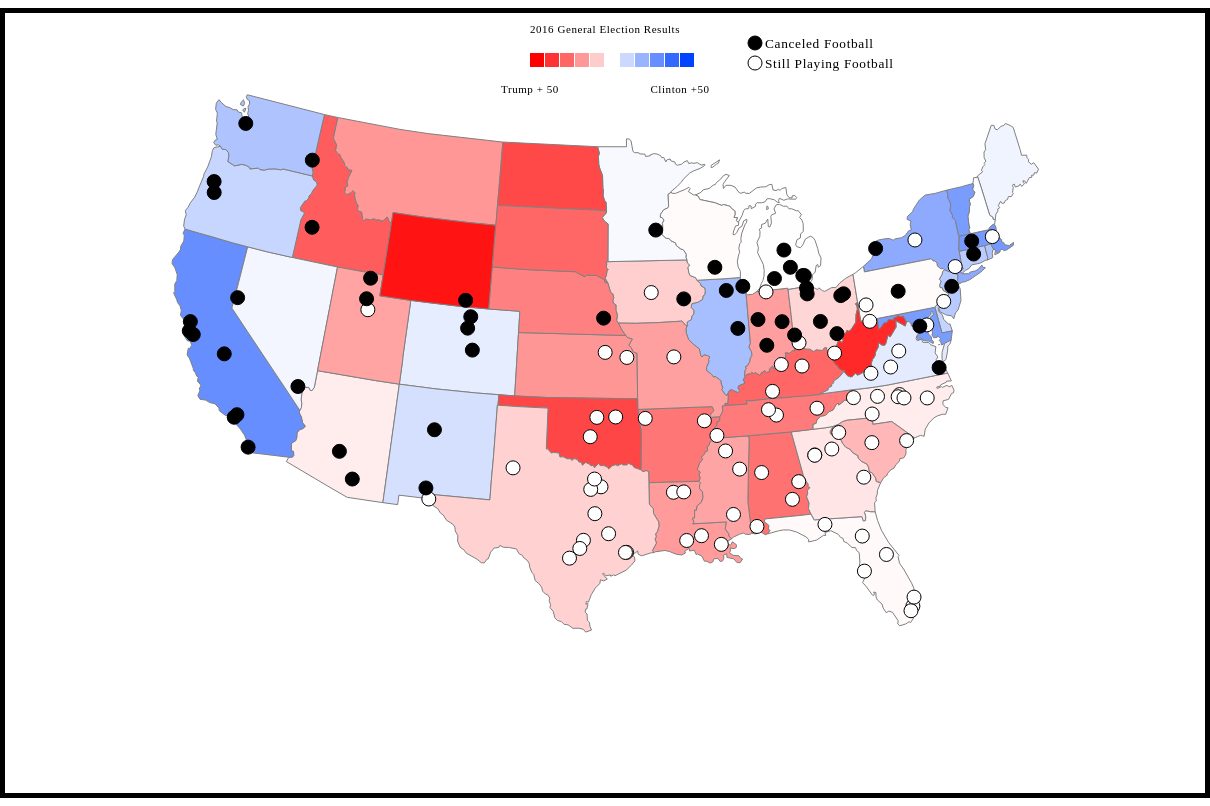
D3 v4 page, settled after 480 driven frames (8 s of simulated time); the page loaded 2 data file(s).


// ── mapscript.js
 var w = 1200;
    var h = 780;
    var padding = 80;
    var spacingBetweenTeamsX = 150;
    var spacingBetweenTeamsY = 75;
    var maxCircle = 20;
    var projection = d3.geoAlbers().translate([w/2, 350])
                           // to shrink/grow the map, 1000 = 100%
                           .scale([1200]);

    // Define path generator
	var path = d3.geoPath() // path generator that will convert GeoJSON to SVG paths
  		.projection(projection); // tell path generator to use albersUsa projection

    var svg2 = d3.select("#graph")

     var schools;
    var conferences = {};
    var election = {};

    var colorKey = {"ACC": "#B6E053",
                "Big Ten": "#5A88B8",
                "WAC": "#FF6564" ,
                "SEC": "#7CC4CC",
                "Big East": "#C67194",
                "Solano":  "#FFDE50",
                "Sonoma": "#FFAC6F",
                "Napa": "#24B086",
                "Santa Cruz": "#BB998C",
                "San Francisco": "#473C6C"};
    var redblueColorScale = ["#ff0000", "#ff8080", "#ffffff", "#80a1ff", "#0044ff"]
    var revScale;
    var expScape;
    var colorScale;
    var d = 1000;

    d3.csv("Election.csv", mutateRow, function(data) {
     d3.csv("Schools.csv", mutateRow2, function(data) {
      schools = data
      var revenues = schools.map(function(school){
          return school.rev
      })
      var expenses = schools.map(function(school){
          return school.exp
      })
      revScale = d3.scaleSqrt()
        .domain([0,d3.max(revenues)])
        .range([0,maxCircle])
      expScale = d3.scaleSqrt()
        .domain([0,d3.max(expenses)])
        .range([0,maxCircle])
      colorScale = d3.scaleLinear()
        .domain([.5,.25,0,-.25,-.5])
        .range(redblueColorScale);
      drawGraph();
    });
  });

  function mutateRow(row){
    election[row.STATE] = Number(row.Diff)
    return row;
  }

      // Turns the data into numbers from the csv file
   function mutateRow2(row) {
      row['lat'] = Number(row['lat']);
      row['long'] = Number(row['long']);
      row['tix'] = Number(row['tix']);
      row['guarantees'] = Number(row['guarantees']);
      if (!Object.keys(conferences).includes(row['conf'])){
        conferences[['conf']] = 0
      } else {
        conferences[['conf']] += 1
      }
      return row;
  }

  function formatNumber(num) {
      return num.toString().replace(/(\d)(?=(\d{3})+(?!\d))/g, '$1,');
    }

  function drawGraph(){
    svg2.selectAll("path")
         .data(states[0].features)
         //enter links the data up with the "path"
         .enter()
         .append("path")
         .attr("d", path)
         //map styles
         .style("opacity", "1")
         .style("stroke", "gray")
          .style("stroke-width", "1")
          .style("fill", function(d,i){
             var s = d.properties.name
             console.log(s)
             console.log(election[s])
             return colorScale(election[s]);
          })
          .attr("class","state")
          .style("pointer-events", "none")

    //selecting the circles and appending one for each school
      svg2.selectAll("circle")
         .data(schools)
         .enter()
         .append("circle")
         .attr("cx", function(d){
            return projection([d.long,d.lat])[0];
         })
         .attr("cy", function(d){
            return projection([d.long,d.lat])[1];
         })
         .attr("r", function(d){
          return 7;//revScale(d.rev);
         })
         .style("fill", function(d){
            return (d.playing == "1" ? 'white' : 'black')
         ;})
        .style("stroke", function(d){
            return 'black';
         ;})
        .style("stroke-width", function(d){
            return 1;
         ;})
         .style("opacity", 1)
         .attr("class", "schoolCircle")
         .on("mouseover",function(d,i){
            handleMouseover(d,i)
            d3.select(this).attr('r',10)
          })
         .on("mouseout",function(d,i){
            handleMouseout()
            d3.select(this).attr('r',7)
          })
         //.on("click",handleClick)

     //selecting the circles and appending one for each school
      svg2.selectAll("text")
         .data(schools)
         .enter()
         .append("text")
         .attr("x", function(d){
            return projection([d.long,d.lat])[0];
         })
         .attr("y", function(d){
            return projection([d.long,d.lat])[1] - 10;
         })
         .attr("stroke", function(d){
            return "black"
         ;})
         .attr('text-anchor', 'middle')
         .style('font-size','10pt')
         .style("opacity", 0)
         .attr("class", "schoolLabel")
         .style("pointer-events", "none")
         .text(function(d){
            return d.school
        });

    svg2.append('text')
      .attr('x',padding)
      .attr('y',padding/2)
      .attr('text-anchor', 'middle')
        .style('font-size','20pt')
        .style("opacity", 0)
        .attr("class", "backArrow")
      .text('← Back')
      .on('mouseover',function(){
        d3.select(this)
          .style('font-weight','bold')
      })
      .on('mouseout',function(){
        d3.select(this)
          .style('font-weight','normal')
      })
      .on('click',function(){
        d3.select(this).transition().duration(d)
          .style('opacity',0)
        if (document.getElementById("show_sorted").classList.contains("selected")){
          transitionSorted()
        } else if (document.getElementById("show_map").classList.contains("selected")){
          transitionMap()
        } else {
          if (document.getElementById("sort_rev").classList.contains("selected")){
          transitionGrid('rev');
        } else {
          transitionGrid('exp');
        }
        }
      })

      function handleMouseover(d,i){
        d3.select("#tooltip")
            .style("left", (d3.event.pageX) + 20 + "px")
            .style("top", (d3.event.pageY) - 30 + "px")
            .select("#value")
            .text(d.school);
        d3.select('#conference')
            .text('(' + d.conf + ')');
        d3.select('#name')
            .text(d.school);
        d3.select("#tooltip").classed("hidden", false);
        if (d.tix == -1){
          d3.select('#tix')
              .text("Data Not Public");
          d3.select('#guarantees')
              .text("Data Not Public");
        } else {
          d3.select('#tix')
              .text("$" + formatNumber(d.tix));
          d3.select('#guarantees')
              .text("$" + formatNumber(d.guarantees));
        }
        
             
  }

  function handleMouseout(){
    d3.select("#tooltip").classed("hidden", true);
  }

  function handleClick(data,i){
    d3.select("#tooltip").classed("hidden", true);

      svg2.selectAll(".schoolLabel").filter(function (data2) { 
      return data2.school != data.school; 
    })
    .transition().duration(d*2)
          .style("opacity", 0)

      svg2.selectAll(".schoolCircle")
    .transition().duration(d*2)
          .style("opacity", 0)

      svg2.selectAll(".state").transition().duration(d*2)
        .style('opacity',0)

      svg2.selectAll(".backArrow").transition().duration(d)
        .style('opacity',1)

      svg2.selectAll(".schoolLabel").filter(function (data2) { 
      return data2.school == data.school; 
    })
    .transition().duration(d*2)
          .attr("x", w/2)
          .attr("y", padding)
          .style("opacity", 1)
          .style("font-size",'30pt')


      /*d3.select(this)
      .attr({
              fill: "orange",
              r: radius * 2
            });*/
  }

  var gradients = 0;

  var colorScale2 = d3.scaleLinear()
    .domain([0,2.5,5,7.5,10])
    .range(redblueColorScale);

  for (var i = 0; i < 11; i++){
    svg2.append('rect')
      .attr('id', 'gradient' + gradients + 'rect' + i)
      .attr('x',w/2 - 15 * 5 + 15 * i)
      .attr('y', 40)
      .attr('width',14)
      .attr('height',14)
      .attr('fill', colorScale2(i));
    console.log(i);
    console.log(colorScale2(i));
  }

  svg2.append('text')
    .attr('id', 'gradientVariable')
    .attr('class','gradientText')
    .attr('x',w/2)
    .attr('y',20)
    .attr('text-anchor','middle')
    .text('2016 General Election Results')
  svg2.append('text')
    .attr('id', 'gradientMinText')
    .attr('class','gradientText')
    .attr('x',w/2 - 15 * 5)
    .attr('y',80)
    .attr('text-anchor','middle')
    .text('Trump + 50')
  svg2.append('text')
    .attr('id', 'gradientMaxText')
    .attr('class','gradientText')
    .attr('x',w/2 + 15 * 5)
    .attr('y',80)
    .attr('text-anchor','middle')
    .text('Clinton +50')
  
  svg2.append("circle")
         .attr("cx", w/2 + 150)
         .attr("cy", 30)
         .attr("r", 7)
         .style("fill", 'black')
        .style("stroke", 'black')
        .style("stroke-width", 1)
        .style("opacity", 1)
   svg2.append("circle")
         .attr("cx", w/2 + 150)
         .attr("cy", 50)
         .attr("r", 7)
         .style("fill", 'white')
        .style("stroke", 'black')
        .style("stroke-width", 1)
        .style("opacity", 1)
    svg2.append("text")
         .attr("x", w/2 + 160)
         .attr("y", 35)
        //.style("stroke", 'black')
        .style("font-size", '10pt')
        .style("opacity", 1)
        .text('Canceled Football')
    svg2.append("text")
         .attr("x", w/2 + 160)
         .attr("y", 55)
        //.style("stroke", 'black')
        .style("font-size", '10pt')
        .style("opacity", 1)
        .text('Still Playing Football')

}
// ── us-states.js
//the whole map
    var states = [
… [data literal cut at 16 KiB]

### data: Schools.csv
school, lat, long, conf, tix, guarantees, playing
Cincinnati, 39.13, -84.52, AAC, 3805145, 400000, 1
ECU, 35.6, -77.37, AAC, 5042424, 300000, 1
Houston, 29.72, -95.35, AAC, 2683621, 300000, 1
Memphis, 35.12, -89.98, AAC, 4863513, 0, 1
Navy, 38.98, -76.51, AAC, 4735062, 4347409, 1
SMU, 32.84, -96.78, AAC, -1, -1, 1
South Florida, 27.98, -82.5, AAC, 3819569, 450000, 1
Temple, 39.9, -75.17, AAC, -1, -1, 1
Tulane, 29.95, -90.12, AAC, -1, -1, 1
Tulsa, 36.15, -95.94, AAC, -1, -1, 1
UCF, 28.61, -81.19, AAC, 5052138, 200000, 1
Connecticut, 41.76, -72.62, AAC, 1687181, 900000, 0
Boston College, 42.34, -71.17, ACC, -1, -1, 1
Clemson, 34.68, -82.84, ACC, 25953667, 0, 1
Duke, 36, -78.94, ACC, -1, -1, 1
Florida State, 30.44, -84.3, ACC, 17279489, 0, 1
Georgia Tech, 33.77, -84.39, ACC, 8700002, 550000, 1
Louisville, 38.21, -85.76, ACC, 16485791, 2750000, 1
Miami, 25.96, -80.24, ACC, -1, -1, 1
North Carolina, 35.91, -79.05, ACC, 7690751, 450000, 1
NC State, 35.8, -78.72, ACC, 13998606, 300000, 1
Pittsburgh, 40.45, -80.02, ACC, -1, -1, 1
Syracuse, 43.04, -76.14, ACC, -1, -1, 1
Virginia, 38.03, -78.51, ACC, 11506754, 300000, 1
Virginia Tech, 37.22, -80.42, ACC, 17356181, 175000, 1
Wake Forest, 36.09, -80.26, ACC, -1, -1, 1
Illinois, 40.1, -88.24, B10, 6109768, 0, 0
Indiana, 39.18, -86.53, B10, 6805288, 200000, 0
Iowa, 41.66, -91.55, B10, 22251258, 0, 0
Maryland, 38.99, -76.95, B10, 5939467, 1351545, 0
Michigan, 42.27, -83.75, B10, 46326363, 0, 0
Michigan State, 42.73, -84.48, B10, 19783743, 400000, 0
Minnesota, 44.98, -93.22, B10, 9398681, 0, 0
Nebraska, 40.82, -96.71, B10, 30154974, 0, 0
Northwestern, 42.07, -87.69, B10, -1, -1, 0
Ohio State, 40, -83.02, B10, 50550538, 5000000, 0
Penn State, 40.81, -77.86, B10, 36831392, 300000, 0
Purdue, 40.43, -86.92, B10, 7990381, 0, 0
Rutgers, 40.51, -74.47, B10, 8066397, 153555, 0
Wisconsin, 43.07, -89.41, B10, 24016186, 0, 0
Baylor, 31.56, -97.12, B12, -1, -1, 1
Iowa State, 42.01, -93.64, B12, 11598693, 0, 1
Kansas, 38.96, -95.25, B12, 2746575, 200000, 1
Kansas State, 39.2, -96.59, B12, 12349284, 0, 1
Oklahoma, 35.21, -97.44, B12, 39528652, 500000, 1
Oklahoma State, 36.13, -97.07, B12, 10430072, 0, 1
TCU, 32.71, -97.37, B12, -1, -1, 1
Texas, 30.28, -97.73, B12, 42498959, 900000, 1
Texas Tech, 33.59, -101.9, B12, 11020432, 0, 1
West Virginia, 39.65, -79.96, B12, 13883995, 2861008, 1
Charlotte, 35.31, -80.74, CUSA, 1070454, 1150000, 1
FIU, 25.75, -80.38, CUSA, 1831195, 1350000, 1
Florida Atlantic, 26.38, -80.1, CUSA, 1085087, 500570, 1
Louisiana Tech, 32.53, -92.66, CUSA, 1194196, 1241680, 1
Marshall, 38.42, -82.42, CUSA, 2108522, 1469327, 1
Middle Tennessee, 35.85, -86.37, CUSA, 1136926, 1150000, 1
North Texas, 33.2, -97.16, CUSA, 1477456, 1000000, 1
Old Dominion, 36.89, -76.31, CUSA, 2706329, 1570000, 0
Rice, 29.72, -95.41, CUSA, -1, -1, 1
Southern Miss, 31.33, -89.33, CUSA, 1824257, 1296400, 1
... 70 more rows

### data: Election.csv, 1595 bytes — head not shown